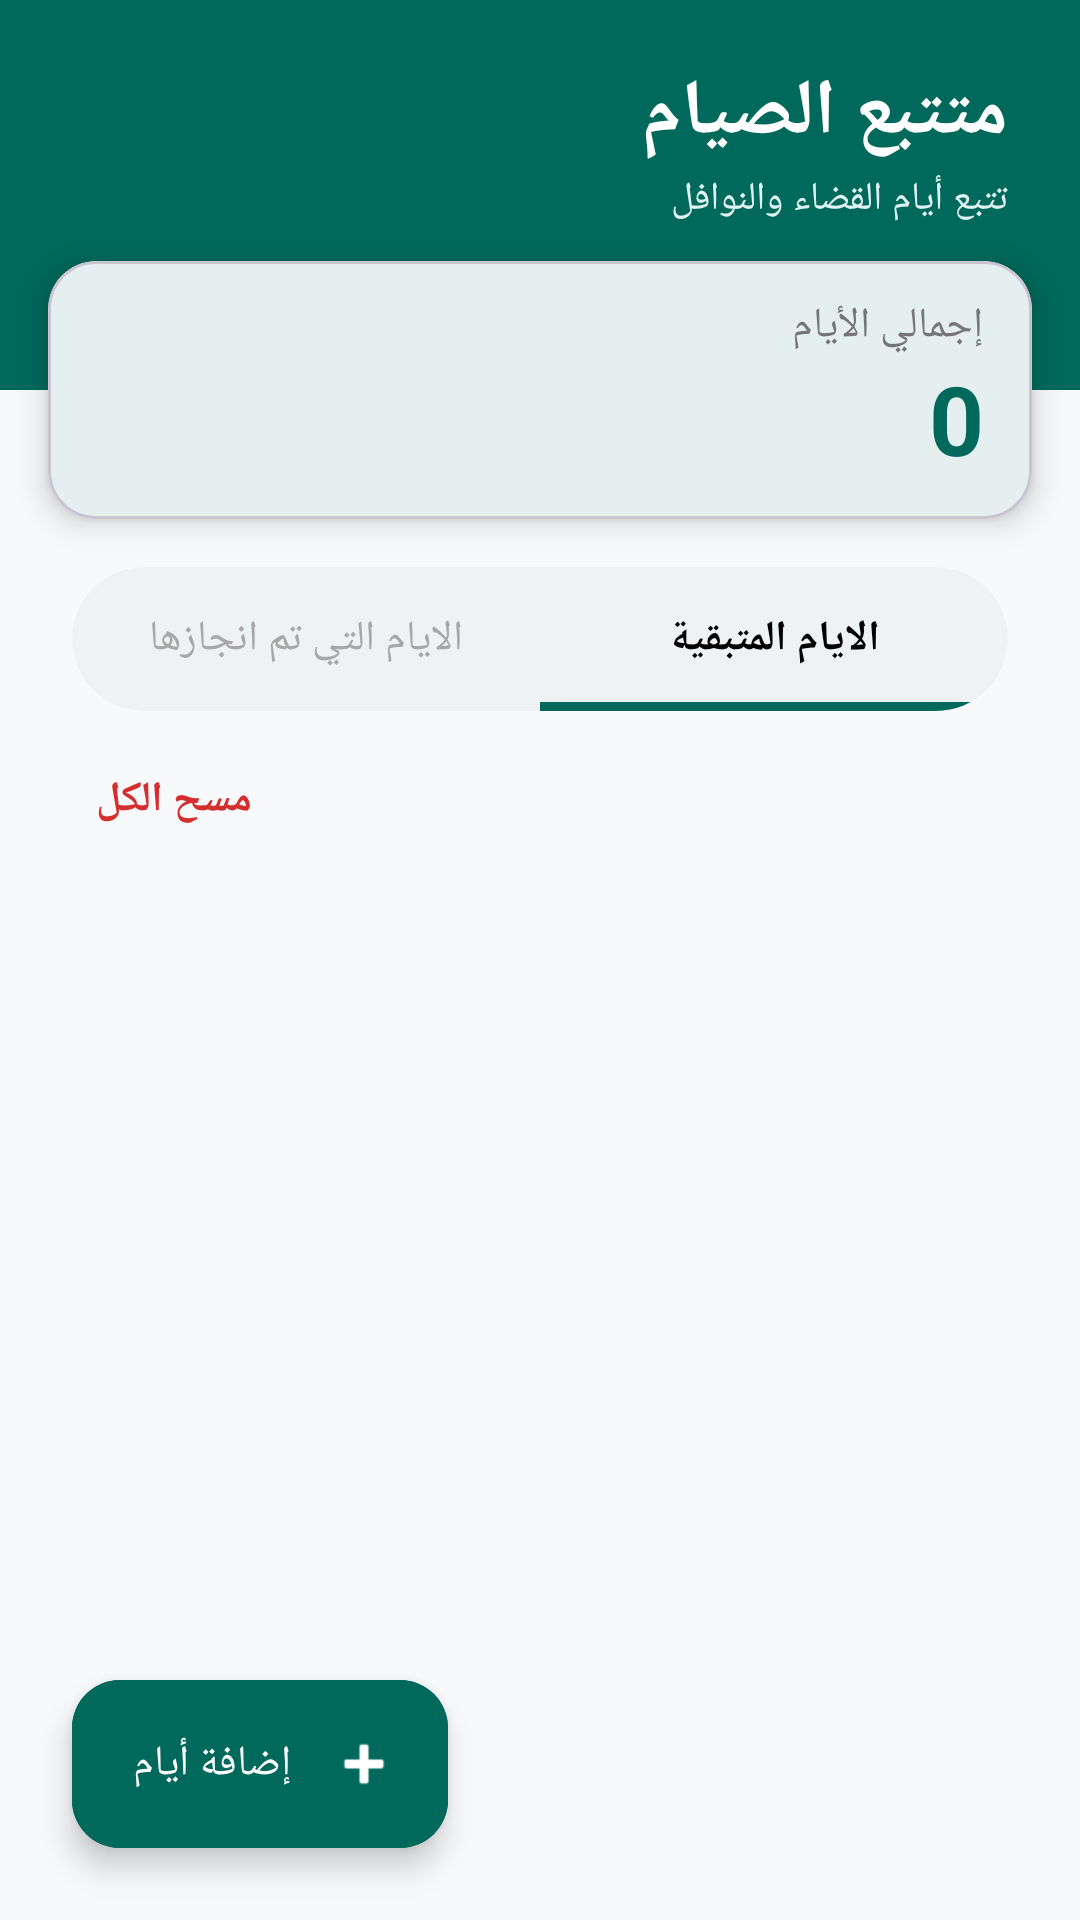

Android layout source for this screen:
<!-- AndroidManifest.xml: application theme Theme.AzkarApp -->
<!-- res/layout/fragment_missed_fasting.xml -->
<?xml version="1.0" encoding="utf-8"?>
<androidx.constraintlayout.widget.ConstraintLayout xmlns:android="http://schemas.android.com/apk/res/android"
    xmlns:app="http://schemas.android.com/apk/res-auto"
    xmlns:tools="http://schemas.android.com/tools"
    android:layout_width="match_parent"
    android:layout_height="match_parent"
    android:background="#F8F9FA"
    android:layoutDirection="rtl">

    
    <View
        android:id="@+id/headerBg"
        android:layout_width="match_parent"
        android:layout_height="130dp"
        android:background="#00695C"
        app:layout_constraintTop_toTopOf="parent" />

    
    <TextView
        android:id="@+id/tvTitle"
        android:layout_width="wrap_content"
        android:layout_height="wrap_content"
        android:layout_marginStart="24dp"
        android:layout_marginTop="20dp"
        android:fontFamily="sans-serif-medium"
        android:text="متتبع الصيام"
        android:textColor="@android:color/white"
        android:textSize="26sp"
        android:textStyle="bold"
        app:layout_constraintStart_toStartOf="parent"
        app:layout_constraintTop_toTopOf="parent" />

    <TextView
        android:id="@+id/tvSubtitle"
        android:layout_width="wrap_content"
        android:layout_height="wrap_content"
        android:layout_marginTop="2dp"
        android:text="تتبع أيام القضاء والنوافل"
        android:textColor="#E0F2F1"
        android:textSize="13sp"
        app:layout_constraintStart_toStartOf="@id/tvTitle"
        app:layout_constraintTop_toBottomOf="@id/tvTitle" />

    
    
    <com.google.android.material.card.MaterialCardView
        android:id="@+id/cardSummary"
        android:layout_width="match_parent"
        android:layout_height="wrap_content"
        android:layout_marginHorizontal="16dp"
        android:layout_marginTop="12dp"
        app:cardBackgroundColor="@android:color/white"
        app:cardCornerRadius="16dp"
        app:cardElevation="6dp"
        app:layout_constraintTop_toBottomOf="@id/tvSubtitle">

        <androidx.constraintlayout.widget.ConstraintLayout
            android:layout_width="match_parent"
            android:layout_height="wrap_content"
            android:paddingHorizontal="16dp"
            android:paddingVertical="12dp">

            <TextView
                android:id="@+id/tvTotalLabel"
                android:layout_width="wrap_content"
                android:layout_height="wrap_content"
                android:text="إجمالي الأيام"
                android:textColor="#757575"
                android:textSize="14sp"
                app:layout_constraintStart_toStartOf="parent"
                app:layout_constraintTop_toTopOf="parent" />

            <TextView
                android:id="@+id/tvTotalValue"
                android:layout_width="wrap_content"
                android:layout_height="wrap_content"
                android:text="0"
                android:textColor="#00695C"
                android:textSize="32sp"
                android:textStyle="bold"
                app:layout_constraintStart_toStartOf="parent"
                app:layout_constraintTop_toBottomOf="@id/tvTotalLabel" />

        </androidx.constraintlayout.widget.ConstraintLayout>
    </com.google.android.material.card.MaterialCardView>

    
    <com.google.android.material.card.MaterialCardView
        android:id="@+id/cardFilter"
        android:layout_width="match_parent"
        android:layout_height="48dp"
        android:layout_marginHorizontal="24dp"
        android:layout_marginTop="16dp"
        app:cardBackgroundColor="#EFF2F3"
        app:cardCornerRadius="24dp"
        app:cardElevation="0dp"
        app:layout_constraintTop_toBottomOf="@id/cardSummary"
        app:strokeWidth="0dp">

        <androidx.constraintlayout.widget.ConstraintLayout
            android:id="@+id/filterContainer"
            android:layout_width="match_parent"
            android:layout_height="match_parent">

            
            <View
                android:id="@+id/viewFilterIndicator"
                android:layout_width="0dp"
                android:layout_height="3dp"
                android:background="#00695C"
                app:layout_constraintBottom_toBottomOf="parent"
                app:layout_constraintEnd_toStartOf="@id/guidelineFilterCenter"
                app:layout_constraintStart_toStartOf="parent" />

            
            <androidx.constraintlayout.widget.Guideline
                android:id="@+id/guidelineFilterCenter"
                android:layout_width="wrap_content"
                android:layout_height="wrap_content"
                android:orientation="vertical"
                app:layout_constraintGuide_percent="0.5" />

            
            <TextView
                android:id="@+id/tvFilterRemaining"
                android:layout_width="0dp"
                android:layout_height="0dp"
                android:gravity="center"
                android:text="الايام المتبقية"
                android:textColor="#000000"
                android:textSize="14sp"
                android:textStyle="bold"
                app:layout_constraintBottom_toBottomOf="parent"
                app:layout_constraintEnd_toStartOf="@id/guidelineFilterCenter"
                app:layout_constraintStart_toStartOf="parent"
                app:layout_constraintTop_toTopOf="parent" />

            
            <TextView
                android:id="@+id/tvFilterCompleted"
                android:layout_width="0dp"
                android:layout_height="0dp"
                android:gravity="center"
                android:text="الايام التي تم انجازها"
                android:textColor="#A8A7A7"
                android:textSize="14sp"
                app:layout_constraintBottom_toBottomOf="parent"
                app:layout_constraintEnd_toEndOf="parent"
                app:layout_constraintStart_toEndOf="@id/guidelineFilterCenter"
                app:layout_constraintTop_toTopOf="parent" />

        </androidx.constraintlayout.widget.ConstraintLayout>
    </com.google.android.material.card.MaterialCardView>

    
    <TextView
        android:id="@+id/tvClearAll"
        android:layout_width="wrap_content"
        android:layout_height="wrap_content"
        android:layout_marginTop="12dp"
        android:layout_marginEnd="24dp"
        android:background="?attr/selectableItemBackground"
        android:clickable="true"
        android:focusable="true"
        android:padding="8dp"
        android:text="مسح الكل"
        android:textColor="#D32F2F"
        android:textSize="14sp"
        android:textStyle="bold"
        app:layout_constraintEnd_toEndOf="parent"
        app:layout_constraintTop_toBottomOf="@id/cardFilter" />

    
    <androidx.recyclerview.widget.RecyclerView
        android:id="@+id/rvFastingDays"
        android:layout_width="match_parent"
        android:layout_height="0dp"
        android:layout_marginTop="4dp"
        android:clipToPadding="false"
        android:paddingHorizontal="16dp"
        android:paddingBottom="80dp"
        app:layoutManager="androidx.recyclerview.widget.LinearLayoutManager"
        app:layout_constraintBottom_toBottomOf="parent"
        app:layout_constraintTop_toBottomOf="@id/tvClearAll"
        tools:listitem="@layout/item_fasting_day" />

    
    <com.google.android.material.floatingactionbutton.ExtendedFloatingActionButton
        android:id="@+id/fabAddDays"
        android:layout_width="wrap_content"
        android:layout_height="wrap_content"
        android:layout_margin="24dp"
        android:backgroundTint="#00695C"
        android:text="إضافة أيام"
        android:textColor="@android:color/white"
        app:icon="@android:drawable/ic_input_add"
        app:iconTint="@android:color/white"
        app:layout_constraintBottom_toBottomOf="parent"
        app:layout_constraintEnd_toEndOf="parent" />

</androidx.constraintlayout.widget.ConstraintLayout>
<!-- res/layout/item_fasting_day.xml (included above) -->
<?xml version="1.0" encoding="utf-8"?>
<com.google.android.material.card.MaterialCardView xmlns:android="http://schemas.android.com/apk/res/android"
    xmlns:app="http://schemas.android.com/apk/res-auto"
    android:layout_width="match_parent"
    android:layout_height="wrap_content"
    android:layout_marginHorizontal="16dp"
    android:layout_marginVertical="8dp"
    android:layoutDirection="rtl"
    app:cardCornerRadius="12dp"
    app:cardElevation="2dp"
    app:strokeColor="#E0E0E0"
    app:strokeWidth="1dp">

    <androidx.constraintlayout.widget.ConstraintLayout
        android:layout_width="match_parent"
        android:layout_height="wrap_content"
        android:padding="16dp">

        
        <View
            android:id="@+id/statusIndicator"
            android:layout_width="4dp"
            android:layout_height="40dp"
            android:background="@drawable/rounded_capsule"
            android:backgroundTint="#00695C"
            app:layout_constraintBottom_toBottomOf="parent"
            app:layout_constraintStart_toStartOf="parent"
            app:layout_constraintTop_toTopOf="parent" />

        <TextView
            android:id="@+id/tvDayNumber"
            android:layout_width="wrap_content"
            android:layout_height="wrap_content"
            android:layout_marginStart="12dp"
            android:text="يوم 1"
            android:textColor="#212121"
            android:textSize="18sp"
            android:textStyle="bold"
            app:layout_constraintStart_toEndOf="@id/statusIndicator"
            app:layout_constraintTop_toTopOf="parent" />

        <TextView
            android:id="@+id/tvDayDate"
            android:layout_width="wrap_content"
            android:layout_height="wrap_content"
            android:layout_marginTop="4dp"
            android:text="تم الصيام"
            android:textColor="#757575"
            android:textSize="14sp"
            app:layout_constraintStart_toStartOf="@id/tvDayNumber"
            app:layout_constraintTop_toBottomOf="@id/tvDayNumber" />

        
        <com.google.android.material.chip.Chip
            android:id="@+id/chipStatus"
            android:layout_width="wrap_content"
            android:layout_height="wrap_content"
            android:text=""
            android:textColor="#004D40"
            app:chipBackgroundColor="#E0F2F1"
            app:chipCornerRadius="8dp"
            app:chipStrokeWidth="0dp"
            app:layout_constraintBottom_toBottomOf="parent"
            app:layout_constraintEnd_toEndOf="parent"
            app:layout_constraintTop_toTopOf="parent" />

    </androidx.constraintlayout.widget.ConstraintLayout>

</com.google.android.material.card.MaterialCardView>
<!-- resources referenced by this layout -->
<resources>
  <!-- drawable rounded_capsule (drawable) -->
  <?xml version="1.0" encoding="utf-8"?>
  <shape xmlns:android="http://schemas.android.com/apk/res/android"
      android:shape="rectangle">
      
      <corners android:radius="100dp" />
      <solid android:color="#FFFFFF" />
  </shape>
  <style name="Theme.AzkarApp" parent="Base.Theme.AzkarApp" />
  <style name="Base.Theme.AzkarApp" parent="Theme.Material3.DayNight.NoActionBar">
          
          <item name="colorPrimary">@color/teal_primary</item>
          <item name="colorOnPrimary">@color/textOnPrimary</item>
          <item name="colorPrimaryContainer">@color/teal_dark</item>
          
          
          <item name="android:windowBackground">@color/backgroundColor</item>
          <item name="colorSurface">@color/surfaceColor</item>
          <item name="colorOnSurface">@color/textPrimary</item>
          <item name="colorOnSurfaceVariant">@color/textSecondary</item>
          
          
          <item name="android:statusBarColor">@color/backgroundColor</item>
          <item name="android:windowLightStatusBar">true</item>
          <item name="android:navigationBarColor">@color/backgroundColor</item>
      </style>
  <color name="teal_primary">#0D6F6F</color>
  <color name="textOnPrimary">#FFFFFF</color>
  <color name="teal_dark">#084A4A</color>
  <color name="backgroundColor">#F8F9F9</color>
  <color name="surfaceColor">#FFFFFF</color>
  <color name="textPrimary">#1A1C1E</color>
  <color name="textSecondary">#42474E</color>
</resources>
